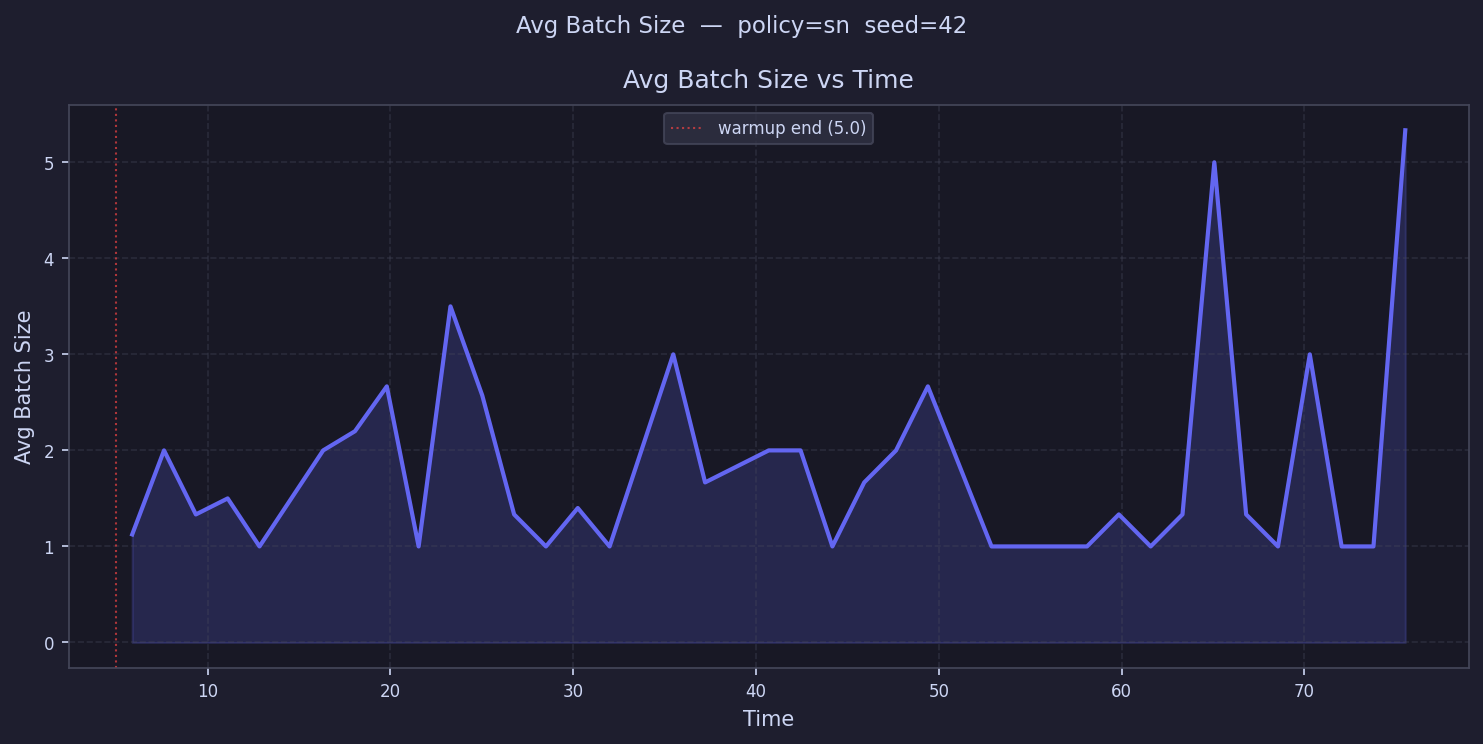

The file beside this chart, header and first rows:
time, avg_batch_size
5.871, 1.125
7.612, 2.0
9.353, 1.333
11.09, 1.5
12.84, 1.0
14.58, 1.5
16.32, 2.0
18.06, 2.2
19.8, 2.667
21.54, 1.0
23.28, 3.5
25.02, 2.571
26.77, 1.333
28.51, 1.0
30.25, 1.4
31.99, 1.0
33.73, 2.0
35.47, 3.0
37.21, 1.667
38.96, 
40.7, 2.0
42.44, 2.0
44.18, 1.0
45.92, 1.667
47.66, 2.0
49.4, 2.667
51.14, 
52.89, 1.0
54.63, 1.0
56.37, 1.0
58.11, 1.0
59.85, 1.333
61.59, 1.0
63.33, 1.333
65.07, 5.0
66.82, 1.333
68.56, 1.0
70.3, 3.0
72.04, 1.0
73.78, 1.0
75.52, 5.333
77.26, 
79, 
80.75, 
82.49, 
84.23, 
85.97, 
87.71, 
89.45, 
91.19, 
